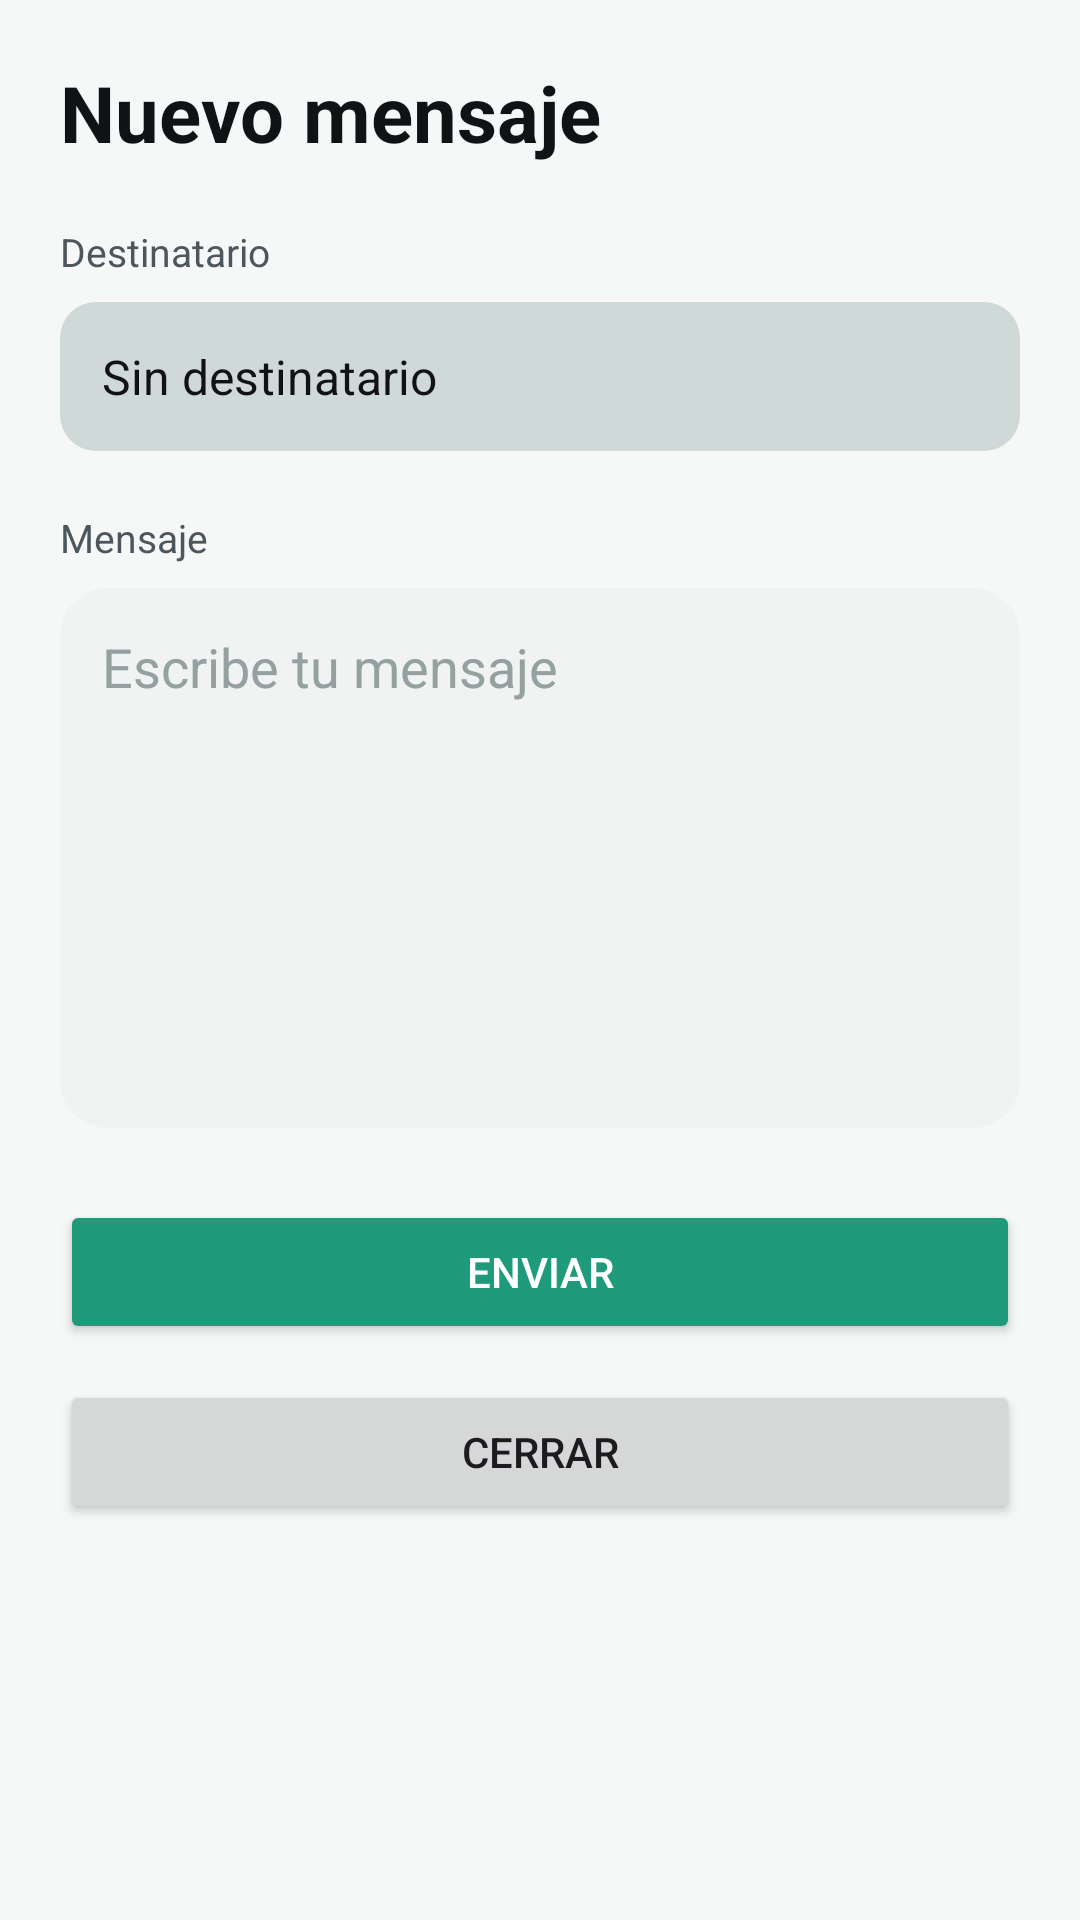

Android layout source for this screen:
<!-- AndroidManifest.xml: application theme Theme.Guardianmobile -->
<!-- res/layout/activity_sms_compose.xml -->
<?xml version="1.0" encoding="utf-8"?>
<LinearLayout xmlns:android="http://schemas.android.com/apk/res/android"
    android:layout_width="match_parent"
    android:layout_height="match_parent"
    android:background="#F6F8F7"
    android:orientation="vertical"
    android:padding="20dp">

    <TextView
        android:layout_width="match_parent"
        android:layout_height="wrap_content"
        android:text="Nuevo mensaje"
        android:textColor="#101216"
        android:textSize="26sp"
        android:textStyle="bold" />

    <TextView
        android:layout_width="match_parent"
        android:layout_height="wrap_content"
        android:layout_marginTop="20dp"
        android:text="Destinatario"
        android:textColor="#4C565C"
        android:textSize="13sp" />

    <TextView
        android:id="@+id/tvComposeRecipient"
        android:layout_width="match_parent"
        android:layout_height="wrap_content"
        android:layout_marginTop="8dp"
        android:background="@drawable/bg_link_shield_input"
        android:padding="14dp"
        android:text="Sin destinatario"
        android:textColor="#101216"
        android:textSize="16sp" />

    <TextView
        android:layout_width="match_parent"
        android:layout_height="wrap_content"
        android:layout_marginTop="20dp"
        android:text="Mensaje"
        android:textColor="#4C565C"
        android:textSize="13sp" />

    <EditText
        android:id="@+id/etComposeMessage"
        android:layout_width="match_parent"
        android:layout_height="180dp"
        android:layout_marginTop="8dp"
        android:background="@drawable/bg_security_surface"
        android:gravity="top|start"
        android:hint="Escribe tu mensaje"
        android:inputType="textMultiLine"
        android:padding="14dp"
        android:textColor="#101216"
        android:textColorHint="#94A1A0" />

    <Button
        android:id="@+id/btnComposeSend"
        android:layout_width="match_parent"
        android:layout_height="wrap_content"
        android:layout_marginTop="24dp"
        android:backgroundTint="@color/manto_green"
        android:text="Enviar"
        android:textColor="@android:color/white" />

    <Button
        android:id="@+id/btnComposeClose"
        android:layout_width="match_parent"
        android:layout_height="wrap_content"
        android:layout_marginTop="12dp"
        android:text="Cerrar" />

</LinearLayout>
<!-- resources referenced by this layout -->
<resources>
  <color name="manto_green">#1F9A7B</color>
  <!-- drawable bg_link_shield_input (drawable) -->
  <?xml version="1.0" encoding="utf-8"?>
  <shape xmlns:android="http://schemas.android.com/apk/res/android">
      <solid android:color="#CFD9D8" />
      <corners android:radius="12dp" />
  </shape>
  <!-- drawable bg_security_surface (drawable) -->
  <?xml version="1.0" encoding="utf-8"?>
  <shape xmlns:android="http://schemas.android.com/apk/res/android" android:shape="rectangle">
      <solid android:color="#F1F3F2" />
      <corners android:radius="16dp" />
  </shape>
  <style name="Theme.Guardianmobile" parent="Base.Theme.Guardianmobile" />
  <style name="Base.Theme.Guardianmobile" parent="Theme.Material3.DayNight.NoActionBar">
          <item name="colorPrimary">#2E615C</item>
      </style>
</resources>
